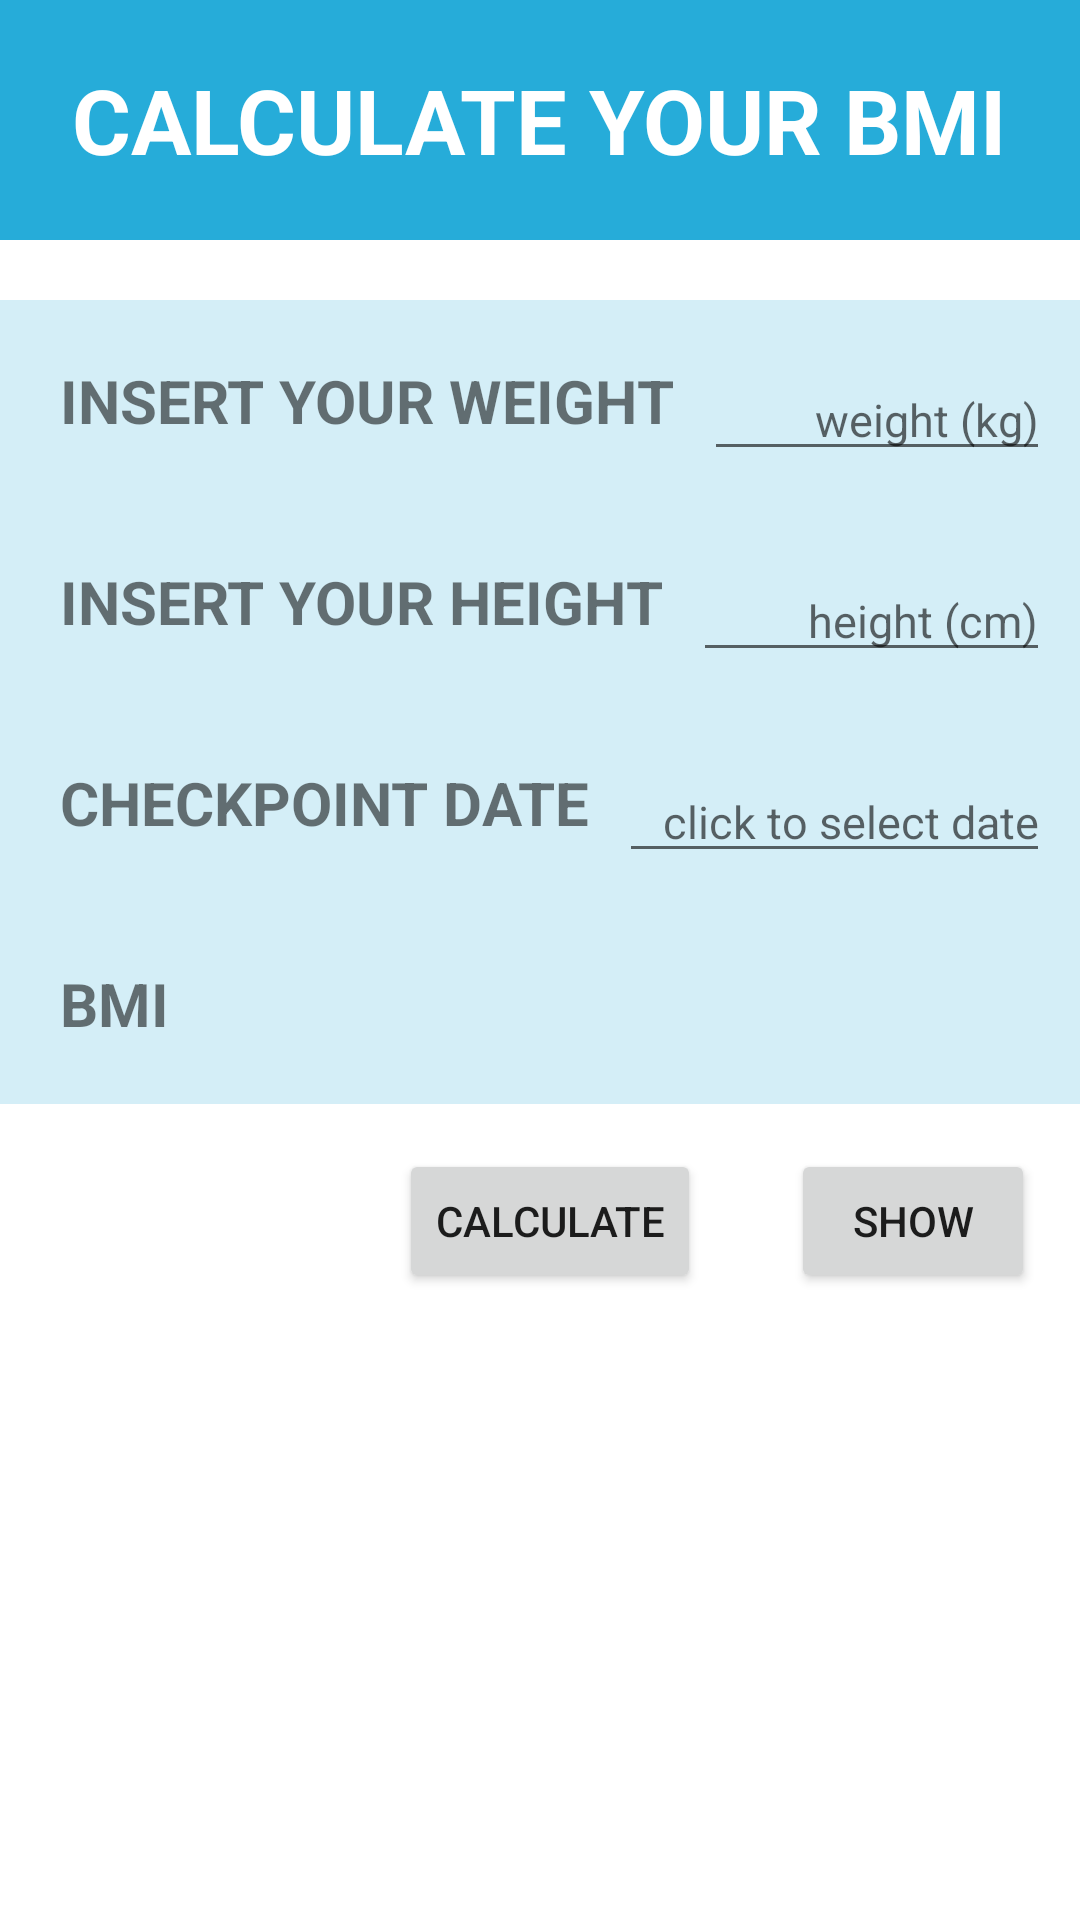

Here is an Android app screen rendered from its layout file. Give the layout XML and the strings, colors and styles it references.
<!-- AndroidManifest.xml: application theme Theme.FitApp -->
<!-- res/layout/activity_bmi.xml -->
<?xml version="1.0" encoding="utf-8"?>

<LinearLayout
    xmlns:android="http://schemas.android.com/apk/res/android"
    android:orientation="vertical"
    android:layout_width="match_parent"
    android:layout_height="match_parent"
    android:id="@+id/bmiLayout">

    <LinearLayout
        android:id="@+id/linearLayout2"
        android:layout_width="match_parent"
        android:layout_height="80dp"
        android:background="@color/fitapp"
        android:gravity="center_horizontal">

        <TextView
            android:layout_width="wrap_content"
            android:layout_height="wrap_content"
            android:layout_gravity="center_vertical"
            android:text="@string/calculate_your_bmi"
            android:textColor="@color/white"
            android:textSize="30dp"
            android:textStyle="bold" />
    </LinearLayout>



    <LinearLayout
        android:layout_width="match_parent"
        android:layout_height="match_parent"
        android:orientation="vertical"
        android:paddingTop="20dp">

        <LinearLayout
            android:layout_width="match_parent"
            android:layout_height="wrap_content"
            android:orientation="horizontal"
            android:padding="10dp"
            android:background="@color/light_fitapp">

            <TextView
                android:layout_width="wrap_content"
                android:layout_height="wrap_content"
                android:text="@string/weight"
                android:textStyle="bold"
                android:layout_margin="10dp"
                android:textSize="20dp"
                android:gravity="left"/>

            <EditText
                android:id="@+id/inputWeightId"
                android:layout_width="match_parent"
                android:layout_height="wrap_content"
                android:layout_gravity="bottom|right"
                android:gravity="right"
                android:hint="@string/kg"
                android:textSize="15dp"
                android:inputType="number"/>

        </LinearLayout>


            <LinearLayout
                android:layout_width="match_parent"
                android:layout_height="wrap_content"
                android:orientation="horizontal"
                android:padding="10dp"
                android:background="@color/light_fitapp">

                <TextView
                    android:layout_width="wrap_content"
                    android:layout_height="wrap_content"
                    android:text="@string/height"
                    android:layout_margin="10dp"
                    android:textStyle="bold"
                    android:textSize="20dp"
                    android:gravity="left"/>

                <EditText
                    android:id="@+id/inputHeightId"
                    android:layout_width="match_parent"
                    android:layout_height="wrap_content"
                    android:layout_gravity="bottom|right"
                    android:gravity="right"
                    android:hint="height (cm)"
                    android:textSize="15dp"
                    android:inputType="number"/>

            </LinearLayout>

        <LinearLayout
            android:id="@+id/checkpointBoxId"
            android:layout_width="match_parent"
            android:layout_height="wrap_content"
            android:orientation="horizontal"
            android:padding="10dp"
            android:background="@color/light_fitapp">

            <TextView
                android:layout_width="wrap_content"
                android:layout_height="wrap_content"
                android:text="@string/checkpoint_date"
                android:layout_margin="10dp"
                android:textStyle="bold"
                android:textSize="20dp"
                android:gravity="left"/>

            <EditText
                android:id="@+id/dateId"
                android:layout_width="match_parent"
                android:layout_height="wrap_content"
                android:layout_gravity="bottom|right"
                android:gravity="right"
                android:hint="click to select date"
                android:textSize="15dp" />

        </LinearLayout>

        <LinearLayout
            android:id="@+id/bmiBackgroundId"
            android:layout_width="match_parent"
            android:layout_height="wrap_content"
            android:orientation="horizontal"
            android:padding="10dp"
            android:background="@color/light_fitapp">

            <TextView
                android:layout_width="wrap_content"
                android:layout_height="wrap_content"
                android:text="@string/BMI"
                android:textStyle="bold"
                android:layout_margin="10dp"
                android:textSize="20dp"
                android:gravity="left"/>

            <TextView
                android:id="@+id/resultId"
                android:layout_width="wrap_content"
                android:layout_height="wrap_content"
                android:textSize="20dp"
                android:layout_margin="10dp"/>

            <TextView
                android:id="@+id/textViewMessageId"
                android:layout_width="wrap_content"
                android:layout_height="wrap_content"
                android:textSize="20dp"
                android:layout_margin="10dp" />

        </LinearLayout>

    <LinearLayout
        android:layout_width="match_parent"
        android:layout_height="wrap_content"
        android:orientation="horizontal"
        android:paddingTop="15dp">


        <Button
            android:id="@+id/btnAddId"
            android:layout_width="wrap_content"
            android:layout_height="wrap_content"
            android:text="@string/add"
            android:layout_gravity="center_horizontal"
            android:layout_margin="15dp"
            android:visibility="invisible"/>

        <Button
            android:id="@+id/btnCalculateId"
            android:layout_width="wrap_content"
            android:layout_height="wrap_content"
            android:text="@string/calculate"
            android:layout_gravity="center_horizontal"
            android:layout_margin="15dp"/>

        <Button
            android:id="@+id/btnShowId"
            android:layout_width="wrap_content"
            android:layout_height="wrap_content"
            android:text="@string/show"
            android:layout_gravity="center_horizontal"
            android:layout_margin="15dp"/>

    </LinearLayout>

    </LinearLayout>



</LinearLayout>
<!-- resources referenced by this layout -->
<resources>
  <color name="fitapp">#26acd9</color>
  <color name="light_fitapp">#d4eef7</color>
  <color name="white">#FFFFFFFF</color>
  <string name="BMI">BMI</string>
  <string name="add">ADD</string>
  <string name="calculate">CALCULATE</string>
  <string name="calculate_your_bmi">CALCULATE YOUR BMI</string>
  <string name="checkpoint_date">CHECKPOINT DATE</string>
  <string name="height">INSERT YOUR HEIGHT</string>
  <string name="kg">weight (kg)</string>
  <string name="show">SHOW</string>
  <string name="weight">INSERT YOUR WEIGHT</string>
  <style name="Theme.FitApp" parent="Theme.MaterialComponents.DayNight.DarkActionBar">
          
          <item name="colorPrimary">@color/fitapp</item>
          <item name="colorPrimaryVariant">@color/grey</item>
          <item name="colorOnPrimary">@color/white</item>
          
          <item name="colorSecondary">@color/teal_200</item>
          <item name="colorSecondaryVariant">@color/teal_700</item>
          <item name="colorOnSecondary">@color/black</item>
          
          <item name="android:statusBarColor" tools:targetApi="l">?attr/colorPrimaryVariant</item>
          
      </style>
  <color name="grey">#DAD8D8</color>
  <color name="teal_200">#FF03DAC5</color>
  <color name="teal_700">#FF018786</color>
  <color name="black">#FF000000</color>
</resources>
